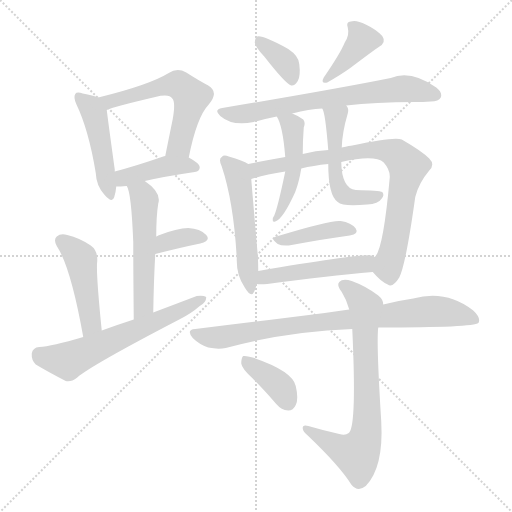
t = 0.00 s
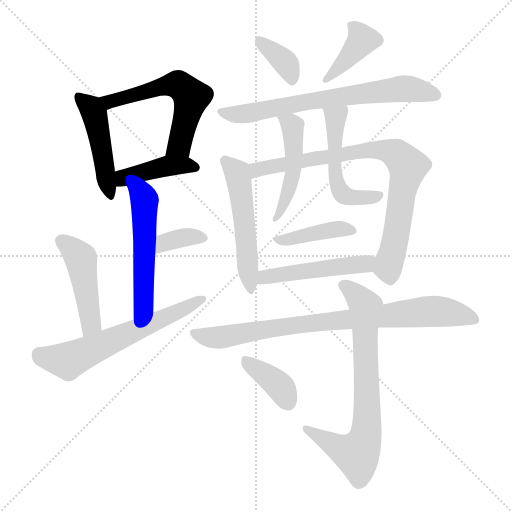
t = 2.58 s
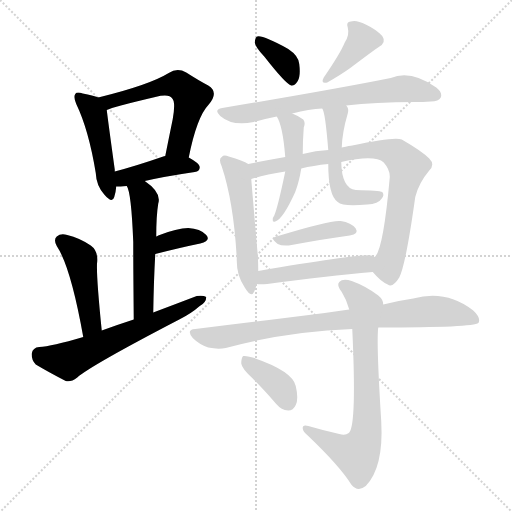
t = 5.15 s
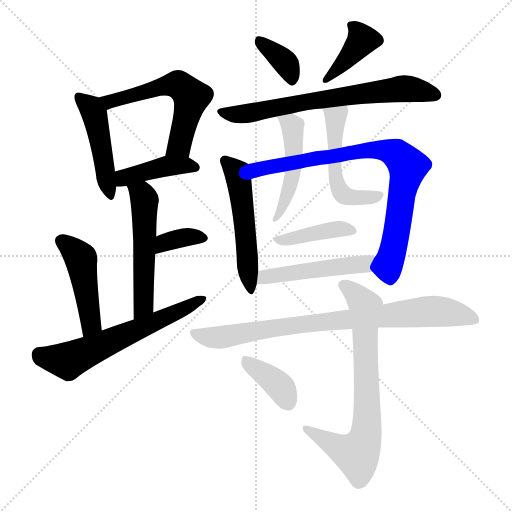
t = 7.73 s
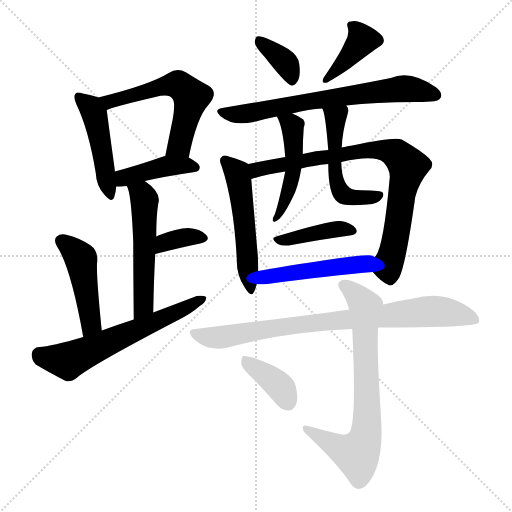
t = 10.31 s
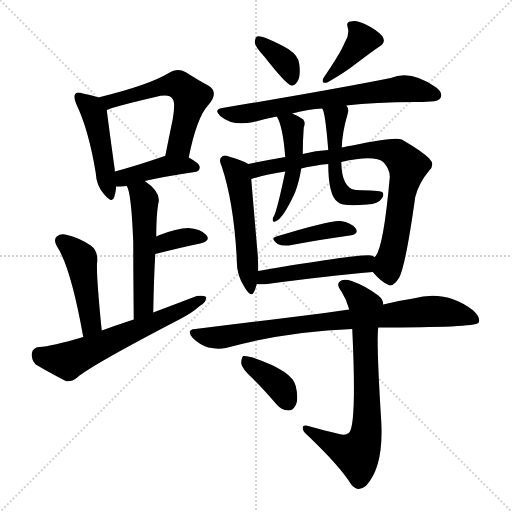
t = 12.88 s

The animated SVG that drew these frames (rendered in a browser with its animation timeline set to each time). Animation: 19 CSS @keyframes rules; one cycle of 12.88 s.

<svg version="1.1" viewBox="0 0 1024 1024" xmlns="http://www.w3.org/2000/svg">
  <g stroke="lightgray" stroke-dasharray="1,1" stroke-width="1" transform="scale(4, 4)">
    <line x1="0" y1="0" x2="256" y2="256"></line>
    <line x1="256" y1="0" x2="0" y2="256"></line>
    <line x1="128" y1="0" x2="128" y2="256"></line>
    <line x1="0" y1="128" x2="256" y2="128"></line>
  </g>
<g transform="scale(1, -1) translate(0, -900)">
   <style type="text/css">
    @keyframes keyframes0 {
      from {
       stroke: blue;
       stroke-dashoffset: 466;
       stroke-width: 128;
       }
       60% {
       animation-timing-function: step-end;
       stroke: blue;
       stroke-dashoffset: 0;
       stroke-width: 128;
       }
       to {
       stroke: black;
       stroke-width: 1024;
       }
       }
       #make-me-a-hanzi-animation-0 {
         animation: keyframes0 0.629232s both;
         animation-delay: 0.000000s;
         animation-timing-function: linear;
       }
    @keyframes keyframes1 {
      from {
       stroke: blue;
       stroke-dashoffset: 570;
       stroke-width: 128;
       }
       65% {
       animation-timing-function: step-end;
       stroke: blue;
       stroke-dashoffset: 0;
       stroke-width: 128;
       }
       to {
       stroke: black;
       stroke-width: 1024;
       }
       }
       #make-me-a-hanzi-animation-1 {
         animation: keyframes1 0.713867s both;
         animation-delay: 0.629232s;
         animation-timing-function: linear;
       }
    @keyframes keyframes2 {
      from {
       stroke: blue;
       stroke-dashoffset: 415;
       stroke-width: 128;
       }
       57% {
       animation-timing-function: step-end;
       stroke: blue;
       stroke-dashoffset: 0;
       stroke-width: 128;
       }
       to {
       stroke: black;
       stroke-width: 1024;
       }
       }
       #make-me-a-hanzi-animation-2 {
         animation: keyframes2 0.587728s both;
         animation-delay: 1.343099s;
         animation-timing-function: linear;
       }
    @keyframes keyframes3 {
      from {
       stroke: blue;
       stroke-dashoffset: 532;
       stroke-width: 128;
       }
       63% {
       animation-timing-function: step-end;
       stroke: blue;
       stroke-dashoffset: 0;
       stroke-width: 128;
       }
       to {
       stroke: black;
       stroke-width: 1024;
       }
       }
       #make-me-a-hanzi-animation-3 {
         animation: keyframes3 0.682943s both;
         animation-delay: 1.930827s;
         animation-timing-function: linear;
       }
    @keyframes keyframes4 {
      from {
       stroke: blue;
       stroke-dashoffset: 354;
       stroke-width: 128;
       }
       54% {
       animation-timing-function: step-end;
       stroke: blue;
       stroke-dashoffset: 0;
       stroke-width: 128;
       }
       to {
       stroke: black;
       stroke-width: 1024;
       }
       }
       #make-me-a-hanzi-animation-4 {
         animation: keyframes4 0.538086s both;
         animation-delay: 2.613770s;
         animation-timing-function: linear;
       }
    @keyframes keyframes5 {
      from {
       stroke: blue;
       stroke-dashoffset: 459;
       stroke-width: 128;
       }
       60% {
       animation-timing-function: step-end;
       stroke: blue;
       stroke-dashoffset: 0;
       stroke-width: 128;
       }
       to {
       stroke: black;
       stroke-width: 1024;
       }
       }
       #make-me-a-hanzi-animation-5 {
         animation: keyframes5 0.623535s both;
         animation-delay: 3.151855s;
         animation-timing-function: linear;
       }
    @keyframes keyframes6 {
      from {
       stroke: blue;
       stroke-dashoffset: 613;
       stroke-width: 128;
       }
       67% {
       animation-timing-function: step-end;
       stroke: blue;
       stroke-dashoffset: 0;
       stroke-width: 128;
       }
       to {
       stroke: black;
       stroke-width: 1024;
       }
       }
       #make-me-a-hanzi-animation-6 {
         animation: keyframes6 0.748861s both;
         animation-delay: 3.775391s;
         animation-timing-function: linear;
       }
    @keyframes keyframes7 {
      from {
       stroke: blue;
       stroke-dashoffset: 363;
       stroke-width: 128;
       }
       54% {
       animation-timing-function: step-end;
       stroke: blue;
       stroke-dashoffset: 0;
       stroke-width: 128;
       }
       to {
       stroke: black;
       stroke-width: 1024;
       }
       }
       #make-me-a-hanzi-animation-7 {
         animation: keyframes7 0.545410s both;
         animation-delay: 4.524251s;
         animation-timing-function: linear;
       }
    @keyframes keyframes8 {
      from {
       stroke: blue;
       stroke-dashoffset: 388;
       stroke-width: 128;
       }
       56% {
       animation-timing-function: step-end;
       stroke: blue;
       stroke-dashoffset: 0;
       stroke-width: 128;
       }
       to {
       stroke: black;
       stroke-width: 1024;
       }
       }
       #make-me-a-hanzi-animation-8 {
         animation: keyframes8 0.565755s both;
         animation-delay: 5.069661s;
         animation-timing-function: linear;
       }
    @keyframes keyframes9 {
      from {
       stroke: blue;
       stroke-dashoffset: 691;
       stroke-width: 128;
       }
       69% {
       animation-timing-function: step-end;
       stroke: blue;
       stroke-dashoffset: 0;
       stroke-width: 128;
       }
       to {
       stroke: black;
       stroke-width: 1024;
       }
       }
       #make-me-a-hanzi-animation-9 {
         animation: keyframes9 0.812337s both;
         animation-delay: 5.635417s;
         animation-timing-function: linear;
       }
    @keyframes keyframes10 {
      from {
       stroke: blue;
       stroke-dashoffset: 523;
       stroke-width: 128;
       }
       63% {
       animation-timing-function: step-end;
       stroke: blue;
       stroke-dashoffset: 0;
       stroke-width: 128;
       }
       to {
       stroke: black;
       stroke-width: 1024;
       }
       }
       #make-me-a-hanzi-animation-10 {
         animation: keyframes10 0.675618s both;
         animation-delay: 6.447754s;
         animation-timing-function: linear;
       }
    @keyframes keyframes11 {
      from {
       stroke: blue;
       stroke-dashoffset: 808;
       stroke-width: 128;
       }
       72% {
       animation-timing-function: step-end;
       stroke: blue;
       stroke-dashoffset: 0;
       stroke-width: 128;
       }
       to {
       stroke: black;
       stroke-width: 1024;
       }
       }
       #make-me-a-hanzi-animation-11 {
         animation: keyframes11 0.907552s both;
         animation-delay: 7.123372s;
         animation-timing-function: linear;
       }
    @keyframes keyframes12 {
      from {
       stroke: blue;
       stroke-dashoffset: 478;
       stroke-width: 128;
       }
       61% {
       animation-timing-function: step-end;
       stroke: blue;
       stroke-dashoffset: 0;
       stroke-width: 128;
       }
       to {
       stroke: black;
       stroke-width: 1024;
       }
       }
       #make-me-a-hanzi-animation-12 {
         animation: keyframes12 0.638997s both;
         animation-delay: 8.030924s;
         animation-timing-function: linear;
       }
    @keyframes keyframes13 {
      from {
       stroke: blue;
       stroke-dashoffset: 516;
       stroke-width: 128;
       }
       63% {
       animation-timing-function: step-end;
       stroke: blue;
       stroke-dashoffset: 0;
       stroke-width: 128;
       }
       to {
       stroke: black;
       stroke-width: 1024;
       }
       }
       #make-me-a-hanzi-animation-13 {
         animation: keyframes13 0.669922s both;
         animation-delay: 8.669922s;
         animation-timing-function: linear;
       }
    @keyframes keyframes14 {
      from {
       stroke: blue;
       stroke-dashoffset: 398;
       stroke-width: 128;
       }
       56% {
       animation-timing-function: step-end;
       stroke: blue;
       stroke-dashoffset: 0;
       stroke-width: 128;
       }
       to {
       stroke: black;
       stroke-width: 1024;
       }
       }
       #make-me-a-hanzi-animation-14 {
         animation: keyframes14 0.573893s both;
         animation-delay: 9.339844s;
         animation-timing-function: linear;
       }
    @keyframes keyframes15 {
      from {
       stroke: blue;
       stroke-dashoffset: 487;
       stroke-width: 128;
       }
       61% {
       animation-timing-function: step-end;
       stroke: blue;
       stroke-dashoffset: 0;
       stroke-width: 128;
       }
       to {
       stroke: black;
       stroke-width: 1024;
       }
       }
       #make-me-a-hanzi-animation-15 {
         animation: keyframes15 0.646322s both;
         animation-delay: 9.913737s;
         animation-timing-function: linear;
       }
    @keyframes keyframes16 {
      from {
       stroke: blue;
       stroke-dashoffset: 825;
       stroke-width: 128;
       }
       73% {
       animation-timing-function: step-end;
       stroke: blue;
       stroke-dashoffset: 0;
       stroke-width: 128;
       }
       to {
       stroke: black;
       stroke-width: 1024;
       }
       }
       #make-me-a-hanzi-animation-16 {
         animation: keyframes16 0.921387s both;
         animation-delay: 10.560059s;
         animation-timing-function: linear;
       }
    @keyframes keyframes17 {
      from {
       stroke: blue;
       stroke-dashoffset: 730;
       stroke-width: 128;
       }
       70% {
       animation-timing-function: step-end;
       stroke: blue;
       stroke-dashoffset: 0;
       stroke-width: 128;
       }
       to {
       stroke: black;
       stroke-width: 1024;
       }
       }
       #make-me-a-hanzi-animation-17 {
         animation: keyframes17 0.844076s both;
         animation-delay: 11.481445s;
         animation-timing-function: linear;
       }
    @keyframes keyframes18 {
      from {
       stroke: blue;
       stroke-dashoffset: 378;
       stroke-width: 128;
       }
       55% {
       animation-timing-function: step-end;
       stroke: blue;
       stroke-dashoffset: 0;
       stroke-width: 128;
       }
       to {
       stroke: black;
       stroke-width: 1024;
       }
       }
       #make-me-a-hanzi-animation-18 {
         animation: keyframes18 0.557617s both;
         animation-delay: 12.325521s;
         animation-timing-function: linear;
       }
</style>
<path d="M 196.5 705.0 Q 186.5 709.0 165.5 713.0 Q 153.5 717.0 150.5 712.0 Q 146.5 706.0 152.5 692.0 Q 177.5 640.0 191.5 554.0 Q 192.5 529.0 208.5 511.0 Q 224.5 492.0 228.5 506.0 Q 231.5 515.0 232.5 527.0 L 229.5 557.0 Q 229.5 558.0 229.5 561.0 Q 216.5 655.0 213.5 680.0 C 211.5 700.0 211.5 700.0 196.5 705.0 Z" fill="lightgray"></path> 
<path d="M 377.5 585.0 Q 393.5 666.0 417.5 691.0 Q 438.5 716.0 416.5 729.0 Q 397.5 739.0 372.5 755.0 Q 354.5 765.0 337.5 754.0 Q 298.5 730.0 196.5 705.0 C 167.5 698.0 185.5 670.0 213.5 680.0 Q 225.5 686.0 310.5 706.0 Q 338.5 713.0 344.5 703.0 Q 351.5 696.0 345.5 662.0 Q 338.5 628.0 330.5 588.0 C 324.5 559.0 371.5 556.0 377.5 585.0 Z" fill="lightgray"></path> 
<path d="M 289.5 538.0 Q 328.5 547.0 389.5 556.0 Q 399.5 557.0 399.5 566.0 Q 399.5 573.0 377.5 585.0 L 330.5 588.0 Q 327.5 588.0 326.5 587.0 Q 271.5 568.0 229.5 557.0 C 200.5 549.0 202.5 526.0 232.5 527.0 Q 239.5 527.0 253.5 528.0 L 289.5 538.0 Z" fill="lightgray"></path> 
<path d="M 306.5 275.0 Q 307.5 338.0 310.5 392.0 L 312.5 427.0 Q 312.5 469.0 316.5 493.0 Q 323.5 515.0 289.5 538.0 C 265.5 556.0 242.5 556.0 253.5 528.0 Q 262.5 516.0 266.5 416.0 Q 266.5 362.0 267.5 261.0 C 267.5 231.0 305.5 245.0 306.5 275.0 Z" fill="lightgray"></path> 
<path d="M 310.5 392.0 Q 361.5 405.0 400.5 413.0 Q 422.5 419.0 412.5 430.0 Q 400.5 443.0 376.5 444.0 Q 354.5 444.0 316.5 429.0 Q 315.5 428.0 312.5 427.0 C 285.5 415.0 281.5 385.0 310.5 392.0 Z" fill="lightgray"></path> 
<path d="M 203.5 239.0 Q 191.5 357.0 194.5 378.0 Q 195.5 399.0 181.5 409.0 Q 159.5 424.0 134.5 430.0 Q 121.5 434.0 113.5 427.0 Q 106.5 421.0 113.5 408.0 Q 141.5 366.0 166.5 226.0 C 171.5 196.0 206.5 209.0 203.5 239.0 Z" fill="lightgray"></path> 
<path d="M 166.5 226.0 Q 102.5 207.0 78.5 206.0 Q 65.5 205.0 63.5 193.0 Q 62.5 180.0 71.5 171.0 Q 96.5 156.0 131.5 138.0 Q 141.5 135.0 154.5 145.0 Q 181.5 169.0 358.5 261.0 Q 382.5 273.0 399.5 288.0 Q 412.5 295.0 412.5 306.0 Q 406.5 310.0 393.5 308.0 Q 351.5 292.0 306.5 275.0 L 267.5 261.0 Q 236.5 251.0 203.5 239.0 L 166.5 226.0 Z" fill="lightgray"></path> 
<path d="M 528.5 787.0 Q 571.5 732.0 582.5 729.0 Q 589.5 728.0 595.5 738.0 Q 601.5 748.0 598.5 772.0 Q 597.5 788.0 576.5 802.0 Q 525.5 830.0 514.5 827.0 Q 510.5 826.0 509.5 815.0 Q 510.5 806.0 528.5 787.0 Z" fill="lightgray"></path> 
<path d="M 689.5 815.0 Q 680.5 793.0 647.5 745.0 Q 640.5 732.0 654.5 735.0 Q 682.5 751.0 700.5 764.0 Q 745.5 798.0 757.5 806.0 Q 773.5 815.0 764.5 828.0 Q 752.5 841.0 731.5 851.0 Q 712.5 861.0 701.5 857.0 Q 691.5 856.0 695.5 845.0 Q 699.5 830.0 689.5 815.0 Z" fill="lightgray"></path> 
<path d="M 692.5 689.0 Q 749.5 696.0 829.5 696.0 Q 845.5 696.0 861.5 697.0 Q 877.5 697.0 881.5 705.0 Q 885.5 715.0 872.5 725.0 Q 821.5 761.0 781.5 744.0 Q 661.5 720.0 444.5 684.0 Q 426.5 681.0 440.5 668.0 Q 464.5 647.0 507.5 656.0 Q 528.5 662.0 553.5 667.0 L 584.5 673.0 Q 618.5 682.0 644.5 683.0 L 692.5 689.0 Z" fill="lightgray"></path> 
<path d="M 496.5 572.0 Q 486.5 579.0 457.5 587.0 Q 447.5 591.0 443.5 586.0 Q 436.5 582.0 443.5 567.0 Q 467.5 495.0 473.5 383.0 Q 472.5 349.0 489.5 325.0 Q 502.5 303.0 508.5 317.0 Q 511.5 324.0 513.5 332.0 L 516.5 358.0 Q 516.5 373.0 515.5 390.0 Q 505.5 505.0 502.5 542.0 C 500.5 570.0 500.5 570.0 496.5 572.0 Z" fill="lightgray"></path> 
<path d="M 745.5 356.0 Q 761.5 337.0 775.5 331.0 Q 785.5 324.0 798.5 345.0 Q 811.5 370.0 830.5 506.0 Q 837.5 534.0 858.5 559.0 Q 870.5 571.0 858.5 583.0 Q 843.5 598.0 803.5 621.0 Q 788.5 627.0 704.5 609.0 Q 700.5 609.0 683.5 605.0 L 656.5 600.0 Q 631.5 599.0 605.5 592.0 L 570.5 586.0 Q 530.5 579.0 496.5 572.0 C 467.5 566.0 473.5 534.0 502.5 542.0 Q 530.5 551.0 570.5 557.0 L 602.5 563.0 Q 626.5 569.0 656.5 572.0 L 682.5 576.0 Q 749.5 591.0 767.5 575.0 Q 780.5 560.0 779.5 545.0 Q 766.5 400.0 749.5 386.0 C 737.5 364.0 737.5 364.0 745.5 356.0 Z" fill="lightgray"></path> 
<path d="M 553.5 667.0 Q 565.5 649.0 570.5 586.0 L 570.5 557.0 Q 555.5 485.0 548.5 469.0 Q 545.5 465.0 545.5 461.0 Q 544.5 455.0 550.5 457.0 Q 565.5 461.0 590.5 516.0 Q 590.5 517.0 591.5 519.0 Q 598.5 538.0 602.5 563.0 L 605.5 592.0 Q 605.5 619.0 607.5 645.0 Q 611.5 654.0 606.5 661.0 Q 597.5 668.0 584.5 673.0 C 556.5 685.0 540.5 692.0 553.5 667.0 Z" fill="lightgray"></path> 
<path d="M 683.5 605.0 Q 684.5 636.0 695.5 673.0 Q 698.5 683.0 692.5 689.0 C 679.5 716.0 633.5 711.0 644.5 683.0 Q 650.5 676.0 656.5 600.0 L 656.5 572.0 Q 656.5 509.0 675.5 496.0 Q 685.5 486.0 734.5 491.0 Q 756.5 492.0 763.5 503.0 Q 769.5 510.0 764.5 516.0 Q 758.5 519.0 711.5 520.0 Q 683.5 523.0 682.5 576.0 L 683.5 605.0 Z" fill="lightgray"></path> 
<path d="M 552.5 427.0 Q 539.5 424.0 555.5 412.0 Q 562.5 408.0 577.5 409.0 Q 647.5 422.0 699.5 429.0 Q 718.5 432.0 711.5 443.0 Q 702.5 455.0 681.5 458.0 Q 663.5 461.0 552.5 427.0 Z" fill="lightgray"></path> 
<path d="M 513.5 332.0 Q 520.5 331.0 534.5 332.0 Q 654.5 348.0 745.5 356.0 C 775.5 359.0 777.5 374.0 749.5 386.0 Q 748.5 387.0 742.5 389.0 Q 721.5 393.0 516.5 358.0 C 486.5 353.0 483.5 334.0 513.5 332.0 Z" fill="lightgray"></path> 
<path d="M 756.5 245.0 Q 948.5 245.0 956.5 254.0 Q 956.5 255.0 957.5 255.0 Q 961.5 265.0 946.5 279.0 Q 892.5 321.0 826.5 303.0 Q 798.5 299.0 766.5 291.0 L 698.5 281.0 Q 673.5 278.0 649.5 274.0 Q 531.5 259.0 390.5 242.0 Q 371.5 241.0 385.5 224.0 Q 398.5 211.0 416.5 205.0 Q 435.5 201.0 451.5 204.0 Q 572.5 237.0 704.5 242.0 L 756.5 245.0 Z" fill="lightgray"></path> 
<path d="M 678.5 32.0 Q 647.5 39.0 616.5 48.0 Q 604.5 51.0 605.5 43.0 Q 605.5 37.0 615.5 29.0 Q 679.5 -32.0 702.5 -69.0 Q 715.5 -85.0 731.5 -72.0 Q 767.5 -35.0 762.5 57.0 Q 752.5 216.0 756.5 245.0 L 766.5 291.0 Q 766.5 301.0 756.5 309.0 Q 731.5 328.0 703.5 338.0 Q 685.5 344.0 678.5 336.0 Q 672.5 330.0 683.5 316.0 Q 693.5 300.0 698.5 281.0 L 704.5 242.0 Q 713.5 52.0 698.5 35.0 Q 697.5 35.0 697.5 34.0 Q 690.5 28.0 678.5 32.0 Z" fill="lightgray"></path> 
<path d="M 505.5 143.0 Q 527.5 121.0 552.5 92.0 Q 562.5 80.0 576.5 79.0 Q 586.5 79.0 591.5 90.0 Q 597.5 102.0 591.5 128.0 Q 585.5 158.0 505.5 185.0 Q 492.5 189.0 486.5 188.0 Q 482.5 185.0 482.5 173.0 Q 483.5 163.0 505.5 143.0 Z" fill="lightgray"></path> 
      <clipPath id="make-me-a-hanzi-clip-0">
      <path d="M 196.5 705.0 Q 186.5 709.0 165.5 713.0 Q 153.5 717.0 150.5 712.0 Q 146.5 706.0 152.5 692.0 Q 177.5 640.0 191.5 554.0 Q 192.5 529.0 208.5 511.0 Q 224.5 492.0 228.5 506.0 Q 231.5 515.0 232.5 527.0 L 229.5 557.0 Q 229.5 558.0 229.5 561.0 Q 216.5 655.0 213.5 680.0 C 211.5 700.0 211.5 700.0 196.5 705.0 Z" fill="lightgray"></path>
      </clipPath>
      <path clip-path="url(#make-me-a-hanzi-clip-0)" d="M 158.5 706.0 L 178.5 688.0 L 190.5 665.0 L 218.5 510.0 " fill="none" id="make-me-a-hanzi-animation-0" stroke-dasharray="338 676" stroke-linecap="round"></path>

      <clipPath id="make-me-a-hanzi-clip-1">
      <path d="M 377.5 585.0 Q 393.5 666.0 417.5 691.0 Q 438.5 716.0 416.5 729.0 Q 397.5 739.0 372.5 755.0 Q 354.5 765.0 337.5 754.0 Q 298.5 730.0 196.5 705.0 C 167.5 698.0 185.5 670.0 213.5 680.0 Q 225.5 686.0 310.5 706.0 Q 338.5 713.0 344.5 703.0 Q 351.5 696.0 345.5 662.0 Q 338.5 628.0 330.5 588.0 C 324.5 559.0 371.5 556.0 377.5 585.0 Z" fill="lightgray"></path>
      </clipPath>
      <path clip-path="url(#make-me-a-hanzi-clip-1)" d="M 207.5 703.0 L 218.5 696.0 L 334.5 729.0 L 363.5 727.0 L 382.5 706.0 L 381.5 697.0 L 361.5 619.0 L 338.5 595.0 " fill="none" id="make-me-a-hanzi-animation-1" stroke-dasharray="442 884" stroke-linecap="round"></path>

      <clipPath id="make-me-a-hanzi-clip-2">
      <path d="M 289.5 538.0 Q 328.5 547.0 389.5 556.0 Q 399.5 557.0 399.5 566.0 Q 399.5 573.0 377.5 585.0 L 330.5 588.0 Q 327.5 588.0 326.5 587.0 Q 271.5 568.0 229.5 557.0 C 200.5 549.0 202.5 526.0 232.5 527.0 Q 239.5 527.0 253.5 528.0 L 289.5 538.0 Z" fill="lightgray"></path>
      </clipPath>
      <path clip-path="url(#make-me-a-hanzi-clip-2)" d="M 236.5 535.0 L 252.5 546.0 L 324.5 566.0 L 389.5 566.0 " fill="none" id="make-me-a-hanzi-animation-2" stroke-dasharray="287 574" stroke-linecap="round"></path>

      <clipPath id="make-me-a-hanzi-clip-3">
      <path d="M 306.5 275.0 Q 307.5 338.0 310.5 392.0 L 312.5 427.0 Q 312.5 469.0 316.5 493.0 Q 323.5 515.0 289.5 538.0 C 265.5 556.0 242.5 556.0 253.5 528.0 Q 262.5 516.0 266.5 416.0 Q 266.5 362.0 267.5 261.0 C 267.5 231.0 305.5 245.0 306.5 275.0 Z" fill="lightgray"></path>
      </clipPath>
      <path clip-path="url(#make-me-a-hanzi-clip-3)" d="M 259.5 528.0 L 284.5 510.0 L 289.5 479.0 L 287.5 299.0 L 282.5 281.0 L 271.5 271.0 " fill="none" id="make-me-a-hanzi-animation-3" stroke-dasharray="404 808" stroke-linecap="round"></path>

      <clipPath id="make-me-a-hanzi-clip-4">
      <path d="M 310.5 392.0 Q 361.5 405.0 400.5 413.0 Q 422.5 419.0 412.5 430.0 Q 400.5 443.0 376.5 444.0 Q 354.5 444.0 316.5 429.0 Q 315.5 428.0 312.5 427.0 C 285.5 415.0 281.5 385.0 310.5 392.0 Z" fill="lightgray"></path>
      </clipPath>
      <path clip-path="url(#make-me-a-hanzi-clip-4)" d="M 317.5 397.0 L 323.5 409.0 L 346.5 420.0 L 381.5 427.0 L 404.5 423.0 " fill="none" id="make-me-a-hanzi-animation-4" stroke-dasharray="226 452" stroke-linecap="round"></path>

      <clipPath id="make-me-a-hanzi-clip-5">
      <path d="M 203.5 239.0 Q 191.5 357.0 194.5 378.0 Q 195.5 399.0 181.5 409.0 Q 159.5 424.0 134.5 430.0 Q 121.5 434.0 113.5 427.0 Q 106.5 421.0 113.5 408.0 Q 141.5 366.0 166.5 226.0 C 171.5 196.0 206.5 209.0 203.5 239.0 Z" fill="lightgray"></path>
      </clipPath>
      <path clip-path="url(#make-me-a-hanzi-clip-5)" d="M 123.5 418.0 L 161.5 382.0 L 182.5 254.0 L 169.5 238.0 " fill="none" id="make-me-a-hanzi-animation-5" stroke-dasharray="331 662" stroke-linecap="round"></path>

      <clipPath id="make-me-a-hanzi-clip-6">
      <path d="M 166.5 226.0 Q 102.5 207.0 78.5 206.0 Q 65.5 205.0 63.5 193.0 Q 62.5 180.0 71.5 171.0 Q 96.5 156.0 131.5 138.0 Q 141.5 135.0 154.5 145.0 Q 181.5 169.0 358.5 261.0 Q 382.5 273.0 399.5 288.0 Q 412.5 295.0 412.5 306.0 Q 406.5 310.0 393.5 308.0 Q 351.5 292.0 306.5 275.0 L 267.5 261.0 Q 236.5 251.0 203.5 239.0 L 166.5 226.0 Z" fill="lightgray"></path>
      </clipPath>
      <path clip-path="url(#make-me-a-hanzi-clip-6)" d="M 78.5 191.0 L 135.5 178.0 L 407.5 302.0 " fill="none" id="make-me-a-hanzi-animation-6" stroke-dasharray="485 970" stroke-linecap="round"></path>

      <clipPath id="make-me-a-hanzi-clip-7">
      <path d="M 528.5 787.0 Q 571.5 732.0 582.5 729.0 Q 589.5 728.0 595.5 738.0 Q 601.5 748.0 598.5 772.0 Q 597.5 788.0 576.5 802.0 Q 525.5 830.0 514.5 827.0 Q 510.5 826.0 509.5 815.0 Q 510.5 806.0 528.5 787.0 Z" fill="lightgray"></path>
      </clipPath>
      <path clip-path="url(#make-me-a-hanzi-clip-7)" d="M 517.5 819.0 L 573.5 771.0 L 584.5 740.0 " fill="none" id="make-me-a-hanzi-animation-7" stroke-dasharray="235 470" stroke-linecap="round"></path>

      <clipPath id="make-me-a-hanzi-clip-8">
      <path d="M 689.5 815.0 Q 680.5 793.0 647.5 745.0 Q 640.5 732.0 654.5 735.0 Q 682.5 751.0 700.5 764.0 Q 745.5 798.0 757.5 806.0 Q 773.5 815.0 764.5 828.0 Q 752.5 841.0 731.5 851.0 Q 712.5 861.0 701.5 857.0 Q 691.5 856.0 695.5 845.0 Q 699.5 830.0 689.5 815.0 Z" fill="lightgray"></path>
      </clipPath>
      <path clip-path="url(#make-me-a-hanzi-clip-8)" d="M 708.5 846.0 L 725.5 820.0 L 657.5 745.0 " fill="none" id="make-me-a-hanzi-animation-8" stroke-dasharray="260 520" stroke-linecap="round"></path>

      <clipPath id="make-me-a-hanzi-clip-9">
      <path d="M 692.5 689.0 Q 749.5 696.0 829.5 696.0 Q 845.5 696.0 861.5 697.0 Q 877.5 697.0 881.5 705.0 Q 885.5 715.0 872.5 725.0 Q 821.5 761.0 781.5 744.0 Q 661.5 720.0 444.5 684.0 Q 426.5 681.0 440.5 668.0 Q 464.5 647.0 507.5 656.0 Q 528.5 662.0 553.5 667.0 L 584.5 673.0 Q 618.5 682.0 644.5 683.0 L 692.5 689.0 Z" fill="lightgray"></path>
      </clipPath>
      <path clip-path="url(#make-me-a-hanzi-clip-9)" d="M 442.5 676.0 L 483.5 671.0 L 616.5 698.0 L 795.5 722.0 L 824.5 722.0 L 871.5 710.0 " fill="none" id="make-me-a-hanzi-animation-9" stroke-dasharray="563 1126" stroke-linecap="round"></path>

      <clipPath id="make-me-a-hanzi-clip-10">
      <path d="M 496.5 572.0 Q 486.5 579.0 457.5 587.0 Q 447.5 591.0 443.5 586.0 Q 436.5 582.0 443.5 567.0 Q 467.5 495.0 473.5 383.0 Q 472.5 349.0 489.5 325.0 Q 502.5 303.0 508.5 317.0 Q 511.5 324.0 513.5 332.0 L 516.5 358.0 Q 516.5 373.0 515.5 390.0 Q 505.5 505.0 502.5 542.0 C 500.5 570.0 500.5 570.0 496.5 572.0 Z" fill="lightgray"></path>
      </clipPath>
      <path clip-path="url(#make-me-a-hanzi-clip-10)" d="M 451.5 578.0 L 473.5 555.0 L 478.5 536.0 L 499.5 322.0 " fill="none" id="make-me-a-hanzi-animation-10" stroke-dasharray="395 790" stroke-linecap="round"></path>

      <clipPath id="make-me-a-hanzi-clip-11">
      <path d="M 745.5 356.0 Q 761.5 337.0 775.5 331.0 Q 785.5 324.0 798.5 345.0 Q 811.5 370.0 830.5 506.0 Q 837.5 534.0 858.5 559.0 Q 870.5 571.0 858.5 583.0 Q 843.5 598.0 803.5 621.0 Q 788.5 627.0 704.5 609.0 Q 700.5 609.0 683.5 605.0 L 656.5 600.0 Q 631.5 599.0 605.5 592.0 L 570.5 586.0 Q 530.5 579.0 496.5 572.0 C 467.5 566.0 473.5 534.0 502.5 542.0 Q 530.5 551.0 570.5 557.0 L 602.5 563.0 Q 626.5 569.0 656.5 572.0 L 682.5 576.0 Q 749.5 591.0 767.5 575.0 Q 780.5 560.0 779.5 545.0 Q 766.5 400.0 749.5 386.0 C 737.5 364.0 737.5 364.0 745.5 356.0 Z" fill="lightgray"></path>
      </clipPath>
      <path clip-path="url(#make-me-a-hanzi-clip-11)" d="M 506.5 551.0 L 520.5 563.0 L 718.5 599.0 L 760.5 600.0 L 792.5 592.0 L 815.5 567.0 L 790.5 418.0 L 776.5 370.0 L 780.5 348.0 " fill="none" id="make-me-a-hanzi-animation-11" stroke-dasharray="680 1360" stroke-linecap="round"></path>

      <clipPath id="make-me-a-hanzi-clip-12">
      <path d="M 553.5 667.0 Q 565.5 649.0 570.5 586.0 L 570.5 557.0 Q 555.5 485.0 548.5 469.0 Q 545.5 465.0 545.5 461.0 Q 544.5 455.0 550.5 457.0 Q 565.5 461.0 590.5 516.0 Q 590.5 517.0 591.5 519.0 Q 598.5 538.0 602.5 563.0 L 605.5 592.0 Q 605.5 619.0 607.5 645.0 Q 611.5 654.0 606.5 661.0 Q 597.5 668.0 584.5 673.0 C 556.5 685.0 540.5 692.0 553.5 667.0 Z" fill="lightgray"></path>
      </clipPath>
      <path clip-path="url(#make-me-a-hanzi-clip-12)" d="M 561.5 667.0 L 584.5 648.0 L 588.5 586.0 L 576.5 511.0 L 551.5 463.0 " fill="none" id="make-me-a-hanzi-animation-12" stroke-dasharray="350 700" stroke-linecap="round"></path>

      <clipPath id="make-me-a-hanzi-clip-13">
      <path d="M 683.5 605.0 Q 684.5 636.0 695.5 673.0 Q 698.5 683.0 692.5 689.0 C 679.5 716.0 633.5 711.0 644.5 683.0 Q 650.5 676.0 656.5 600.0 L 656.5 572.0 Q 656.5 509.0 675.5 496.0 Q 685.5 486.0 734.5 491.0 Q 756.5 492.0 763.5 503.0 Q 769.5 510.0 764.5 516.0 Q 758.5 519.0 711.5 520.0 Q 683.5 523.0 682.5 576.0 L 683.5 605.0 Z" fill="lightgray"></path>
      </clipPath>
      <path clip-path="url(#make-me-a-hanzi-clip-13)" d="M 650.5 683.0 L 671.5 665.0 L 669.5 561.0 L 682.5 516.0 L 704.5 504.0 L 760.5 510.0 " fill="none" id="make-me-a-hanzi-animation-13" stroke-dasharray="388 776" stroke-linecap="round"></path>

      <clipPath id="make-me-a-hanzi-clip-14">
      <path d="M 552.5 427.0 Q 539.5 424.0 555.5 412.0 Q 562.5 408.0 577.5 409.0 Q 647.5 422.0 699.5 429.0 Q 718.5 432.0 711.5 443.0 Q 702.5 455.0 681.5 458.0 Q 663.5 461.0 552.5 427.0 Z" fill="lightgray"></path>
      </clipPath>
      <path clip-path="url(#make-me-a-hanzi-clip-14)" d="M 563.5 421.0 L 674.5 442.0 L 703.5 438.0 " fill="none" id="make-me-a-hanzi-animation-14" stroke-dasharray="270 540" stroke-linecap="round"></path>

      <clipPath id="make-me-a-hanzi-clip-15">
      <path d="M 513.5 332.0 Q 520.5 331.0 534.5 332.0 Q 654.5 348.0 745.5 356.0 C 775.5 359.0 777.5 374.0 749.5 386.0 Q 748.5 387.0 742.5 389.0 Q 721.5 393.0 516.5 358.0 C 486.5 353.0 483.5 334.0 513.5 332.0 Z" fill="lightgray"></path>
      </clipPath>
      <path clip-path="url(#make-me-a-hanzi-clip-15)" d="M 518.5 338.0 L 531.5 349.0 L 710.5 369.0 L 742.5 379.0 " fill="none" id="make-me-a-hanzi-animation-15" stroke-dasharray="359 718" stroke-linecap="round"></path>

      <clipPath id="make-me-a-hanzi-clip-16">
      <path d="M 756.5 245.0 Q 948.5 245.0 956.5 254.0 Q 956.5 255.0 957.5 255.0 Q 961.5 265.0 946.5 279.0 Q 892.5 321.0 826.5 303.0 Q 798.5 299.0 766.5 291.0 L 698.5 281.0 Q 673.5 278.0 649.5 274.0 Q 531.5 259.0 390.5 242.0 Q 371.5 241.0 385.5 224.0 Q 398.5 211.0 416.5 205.0 Q 435.5 201.0 451.5 204.0 Q 572.5 237.0 704.5 242.0 L 756.5 245.0 Z" fill="lightgray"></path>
      </clipPath>
      <path clip-path="url(#make-me-a-hanzi-clip-16)" d="M 388.5 233.0 L 443.5 225.0 L 587.5 250.0 L 853.5 277.0 L 914.5 272.0 L 951.5 260.0 " fill="none" id="make-me-a-hanzi-animation-16" stroke-dasharray="697 1394" stroke-linecap="round"></path>

      <clipPath id="make-me-a-hanzi-clip-17">
      <path d="M 678.5 32.0 Q 647.5 39.0 616.5 48.0 Q 604.5 51.0 605.5 43.0 Q 605.5 37.0 615.5 29.0 Q 679.5 -32.0 702.5 -69.0 Q 715.5 -85.0 731.5 -72.0 Q 767.5 -35.0 762.5 57.0 Q 752.5 216.0 756.5 245.0 L 766.5 291.0 Q 766.5 301.0 756.5 309.0 Q 731.5 328.0 703.5 338.0 Q 685.5 344.0 678.5 336.0 Q 672.5 330.0 683.5 316.0 Q 693.5 300.0 698.5 281.0 L 704.5 242.0 Q 713.5 52.0 698.5 35.0 Q 697.5 35.0 697.5 34.0 Q 690.5 28.0 678.5 32.0 Z" fill="lightgray"></path>
      </clipPath>
      <path clip-path="url(#make-me-a-hanzi-clip-17)" d="M 687.5 330.0 L 731.5 287.0 L 734.5 46.0 L 727.5 13.0 L 710.5 -8.0 L 694.5 -4.0 L 612.5 42.0 " fill="none" id="make-me-a-hanzi-animation-17" stroke-dasharray="602 1204" stroke-linecap="round"></path>

      <clipPath id="make-me-a-hanzi-clip-18">
      <path d="M 505.5 143.0 Q 527.5 121.0 552.5 92.0 Q 562.5 80.0 576.5 79.0 Q 586.5 79.0 591.5 90.0 Q 597.5 102.0 591.5 128.0 Q 585.5 158.0 505.5 185.0 Q 492.5 189.0 486.5 188.0 Q 482.5 185.0 482.5 173.0 Q 483.5 163.0 505.5 143.0 Z" fill="lightgray"></path>
      </clipPath>
      <path clip-path="url(#make-me-a-hanzi-clip-18)" d="M 490.5 179.0 L 551.5 135.0 L 576.5 95.0 " fill="none" id="make-me-a-hanzi-animation-18" stroke-dasharray="250 500" stroke-linecap="round"></path>

</g>
</svg>
